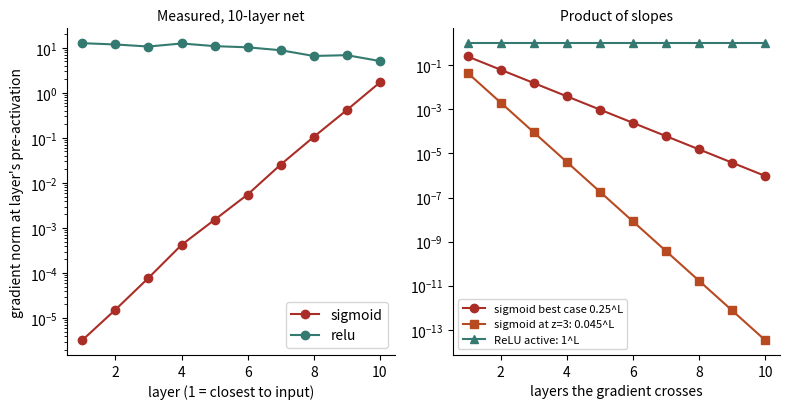

Generate this figure with matplotlib:
import matplotlib; matplotlib.use("Agg")
import matplotlib.pyplot as plt
import numpy as np
from matplotlib.patches import FancyBboxPatch
BL,OR,TE,RE,PU,CR="#2b4fd6","#b84a22","#357a70","#aa2d26","#6a2fd0","#f1e6c8"
plt.rcParams.update({"font.size":10,"axes.spines.top":False,"axes.spines.right":False})
def box(ax,x,y,w,h,t,c,fs=9.5,tc=None):
    ax.add_patch(FancyBboxPatch((x,y),w,h,boxstyle="round,pad=0.25",fc=c,ec="#222",lw=1.2))
    ax.text(x+w/2,y+h/2,t,ha="center",va="center",fontsize=fs,color=tc or ("black" if c==CR else "white"))
def arrow(ax,x1,y1,x2,y2,col="#222"): ax.annotate("",xy=(x2,y2),xytext=(x1,y1),arrowprops=dict(arrowstyle="->",lw=1.6,color=col))

def grads(kind,L=10,n=50,seed=0):
    rng=np.random.default_rng(seed); Ws=[]
    for _ in range(L): Ws.append(rng.normal(size=(n,n))*(np.sqrt(2/n) if kind=="relu" else np.sqrt(1/n)))
    h=rng.normal(size=n); acts=[h]; zs=[]
    for W in Ws:
        z=W@h; zs.append(z); h=np.maximum(0,z) if kind=="relu" else 1/(1+np.exp(-z)); acts.append(h)
    g=np.ones(n); out=[]
    for i in reversed(range(L)):
        d=(zs[i]>0).astype(float) if kind=="relu" else acts[i+1]*(1-acts[i+1])
        g=g*d; out.append(np.linalg.norm(g)); g=Ws[i].T@g
    return out[::-1]
fig,axs=plt.subplots(1,2,figsize=(8,4.2))
L=np.arange(1,11)
for k,c in [("sigmoid",RE),("relu",TE)]: axs[0].semilogy(L,grads(k),"o-",color=c,label=k)
axs[0].set_xlabel("layer (1 = closest to input)"); axs[0].set_ylabel("gradient norm at layer's pre-activation"); axs[0].legend(); axs[0].set_title("Measured, 10-layer net",fontsize=10)
d=np.arange(1,11)
axs[1].semilogy(d,0.25**d,"o-",color=RE,label="sigmoid best case 0.25^L"); axs[1].semilogy(d,0.045**d,"s-",color=OR,label="sigmoid at z=3: 0.045^L")
axs[1].semilogy(d,np.ones(10),"^-",color=TE,label="ReLU active: 1^L"); axs[1].set_xlabel("layers the gradient crosses"); axs[1].set_title("Product of slopes",fontsize=10); axs[1].legend(fontsize=8)
fig.tight_layout(); fig.savefig("ch01d_vanishing.png",dpi=110)
